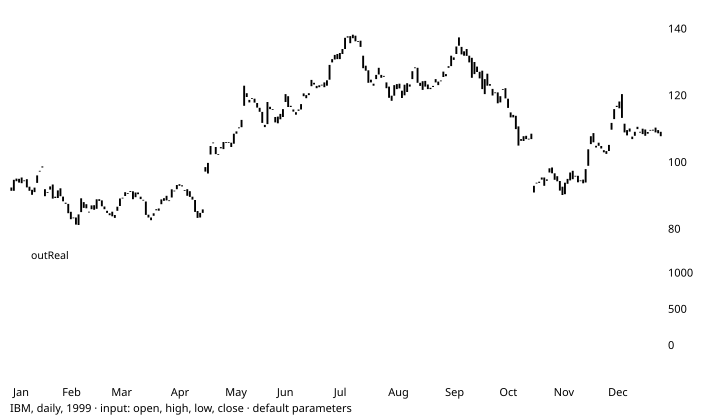

Values plotted in this chart, from the file beside it:
# TA-Lib reference data: ASI
# series: IBM, daily, 1999
# input: ibm_1999.csv; window 1999-01-04…
# parameters: optInLimitMove=3 (defaults…
# inputs: inPriceOHLC=OHLC
# outputs: outReal (shift 0)
# lookback: 0
date, open, high, low, close, volume, outReal
1999-01-04, 92.5, 93.25, 90.75, 91.5, 4077500, 0
1999-01-05, 91.5, 94.94, 91.41, 94.81, 4955900, 71.53
1999-01-06, 95.16, 96.38, 94.25, 94.38, 4775300, 71.52
1999-01-07, 93.97, 96.19, 93.5, 95.09, 4155300, 82.93
1999-01-08, 95.5, 96, 92.81, 93.78, 4593100, 62.16
1999-01-11, 94.5, 94.72, 93.5, 94.62, 3631300, 66.7
1999-01-12, 95, 95, 92, 92.53, 3382800, 19.09
1999-01-13, 91.5, 93.72, 89.75, 92.75, 4954200, 21.39
1999-01-14, 91.81, 92.47, 89.44, 90.31, 4500000, -24.12
1999-01-15, 91.12, 92.75, 90.62, 92.47, 3397500, 13.37
1999-01-19, 93.88, 96.25, 92.75, 96.12, 4204500, 94.43
1999-01-20, 97.5, 99.62, 96.31, 97.25, 6321400, 117.4
1999-01-21, 98.81, 99.12, 96.03, 98.5, 10203600, 127.6
1999-01-22, 92, 92.75, 88.81, 89.88, 19043900, -101.2
1999-01-25, 91.12, 91.31, 86.75, 91, 11692000, -95.81
1999-01-26, 91.88, 93.25, 90.94, 92.81, 9553300, -59.71
1999-01-27, 93.41, 93.41, 88.91, 89.16, 8920300, -136.1
1999-01-28, 89.75, 90.66, 88.78, 89.34, 5970900, -145.2
1999-01-29, 89.34, 91.97, 89.25, 91.62, 5062300, -93.78
1999-02-01, 92.25, 92.25, 89.75, 89.88, 3705600, -117.9
1999-02-02, 89.78, 90.34, 87.5, 88.38, 5865600, -150.1
1999-02-03, 87.94, 88.5, 86.53, 87.62, 5603000, -166.7
1999-02-04, 87.59, 88.25, 84.62, 84.78, 5811900, -225.2
1999-02-05, 85.22, 85.5, 82.28, 83, 8483800, -263.4
1999-02-08, 83.5, 84.44, 81.56, 83.5, 5995200, -263.8
1999-02-09, 83.5, 84.75, 80.88, 81.38, 5408800, -299.7
1999-02-10, 81.25, 84.44, 81.25, 84.44, 5430500, -243.1
1999-02-11, 85.12, 89.41, 84.06, 89.25, 6283800, -139.7
1999-02-12, 88.12, 88.12, 85.59, 86.38, 5834800, -179.8
1999-02-16, 87.5, 89.12, 85.97, 86.25, 4515500, -195
1999-02-17, 85.25, 87.16, 84.41, 85.25, 4493300, -208.2
1999-02-18, 86, 87.25, 85.09, 87.12, 4346100, -170.4
1999-02-19, 87.19, 87.38, 85.5, 85.81, 3700300, -192
1999-02-22, 86.12, 88.97, 85.53, 88.97, 4600200, -133.2
1999-02-23, 89, 90, 87.88, 88.47, 4557200, -133.5
1999-02-24, 88.62, 89.84, 86.56, 86.88, 4323600, -157.7
1999-02-25, 86, 86.97, 84.66, 86.81, 5237500, -158.9
1999-02-26, 85.5, 85.94, 83.25, 84.88, 7404100, -195.5
1999-03-01, 84.75, 84.75, 82.56, 84.19, 4798400, -213.4
1999-03-02, 85.25, 85.47, 83.44, 83.88, 4372800, -224.7
1999-03-03, 84.25, 84.47, 82.53, 83.38, 3872300, -237.2
1999-03-04, 86.75, 88.5, 85.06, 85.5, 10750800, -212.9
1999-03-05, 86.94, 89.47, 86.88, 89.19, 5804800, -130
1999-03-08, 89.31, 90, 88.53, 89.44, 3785500, -124.2
1999-03-09, 89.94, 92.44, 89.28, 91.09, 5014800, -88.77
1999-03-10, 90.81, 91.44, 90.12, 90.75, 3507700, -89.66
1999-03-11, 91.19, 92.97, 90.75, 91.44, 4298800, -76.45
1999-03-12, 91.34, 91.72, 89, 89, 4842500, -128.3
1999-03-15, 89.59, 91.16, 88.56, 91, 3952200, -104.4
1999-03-16, 91, 91.75, 90.09, 90.5, 3304700, -107.4
1999-03-17, 89.75, 90, 89, 89.03, 3462000, -142.9
1999-03-18, 88.75, 88.88, 86.47, 88.81, 7253900, -148.8
1999-03-19, 88.31, 89, 84, 84.28, 9753100, -253.3
... 199 more rows
